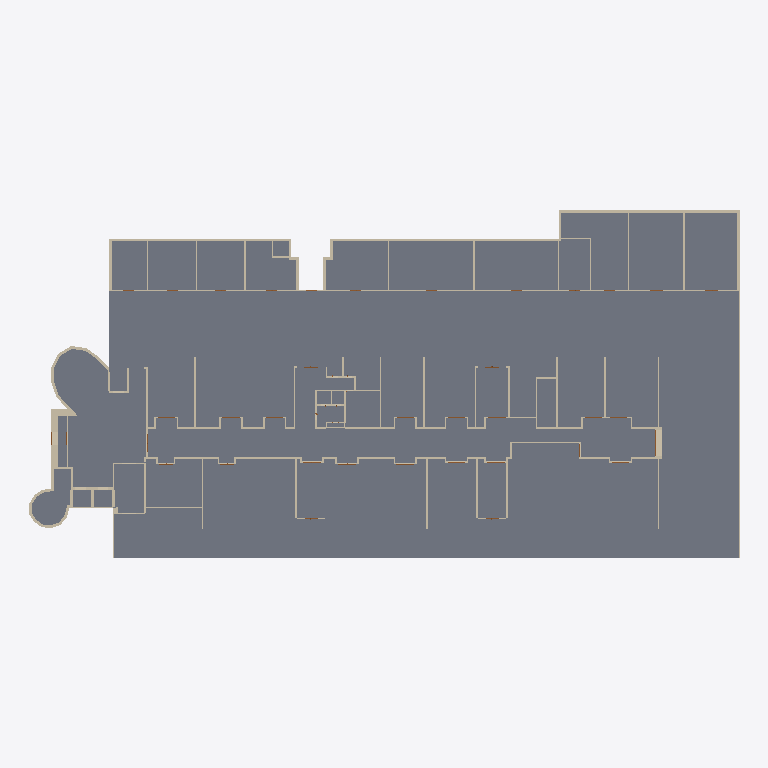
Plan cut of the same IFC building model at storey 'BuildingStorey_-595cm' (level -5.95 m, cut at -4.55 m), seen from above with north up, elements coloured by IFC class (only those large enough to see are counted): 108 walls (beige), 46 slabs (grey). Cut surfaces are drawn darker.
Extent 97.0 m × 47.5 m × 22.4 m (x, y, z). Storeys (5): BuildingStorey_-595cm at -5.95 m; BuildingStorey_5cm at 0.05 m; BuildingStorey_517cm at 5.17 m; BuildingStorey_1029cm at 10.29 m; BuildingStorey_1558cm at 15.58 m. Elements (1250): 803 IfcWall, 251 IfcSlab, 144 IfcDoor, 52 IfcRoof.

HEADER;
FILE_DESCRIPTION(('ViewDefinition [ReferenceView_V1.2]','RevitIdentifiers [ContentGUID: , VersionGUID: 3ac0802c-2d9d-49f6-88c4-ba8e82d8c7b6, NumberOfSaves: 167]','CoordinateReference [CoordinateBase: Shared Coordinates, ProjectSite: Default Site]','ExchangeRequirement [BuildingService]'),'2;1');
FILE_NAME('DigitMan_Model_POLIMI-Edificio9_IFC_ReferenceView.ifc','2024-10-23T17:14:25+01:00',(''),(''),'ODA SDAI 22.12','Autodesk Revit 23.1.50.23 (ITA) - IFC 23.4.0.0','');
FILE_SCHEMA(('IFC4'));
ENDSEC;
DATA;
#27=IFCPROJECT('3$gs5SJ4XC4fi69G$dtmE9',#18,'',$,$,'','',(#22),#168961);
#55=IFCSITE('3$gs5SJ4XC4fi69G$dtmEB',#18,'Default',$,$,#54,$,$,.ELEMENT.,(44,29,18,265686),(11,12,55,490570),0.0,$,$);
#32=IFCBUILDING('3$gs5SJ4XC4fi69G$dtmE8',#18,'Scuola Primaria Piero Calamandrei',$,$,#30,$,'Scuola Primaria Piero Calamandrei',.ELEMENT.,$,$,#31);
#36=IFCBUILDINGSTOREY('0bTJfTYZr6cPvRhOnmGklR',#18,'BuildingStorey_-595cm',$,'Livello:Livello',#35,$,'BuildingStorey_-595cm',.ELEMENT.,-595.00008);
#40=IFCBUILDINGSTOREY('0bTJfTYZr6cPvRhOnmGklQ',#18,'BuildingStorey_5cm',$,'Livello:Livello',#39,$,'BuildingStorey_5cm',.ELEMENT.,4.9999392);
#44=IFCBUILDINGSTOREY('0bTJfTYZr6cPvRhOnmGkl5',#18,'BuildingStorey_517cm',$,'Livello:Livello',#43,$,'BuildingStorey_517cm',.ELEMENT.,516.9999312);
#48=IFCBUILDINGSTOREY('0bTJfTYZr6cPvRhOnmGhj5',#18,'BuildingStorey_1029cm',$,'Livello:Livello',#47,$,'BuildingStorey_1029cm',.ELEMENT.,1028.9999232);
#52=IFCBUILDINGSTOREY('0bTJfTYZr6cPvRhOnmGkl7',#18,'BuildingStorey_1558cm',$,'Livello:Livello',#51,$,'BuildingStorey_1558cm',.ELEMENT.,1558.0001352000002);
#128093=IFCSLAB('0bTJfTYZr6cPvRhOnmGkm5',#18,'Pavimento:FL_POLIMI-LC_GroundFloor:509936',$,'Pavimento:FL_POLIMI-LC_GroundFloor',#128082,#128092,'509936',.FLOOR.);
#126360=IFCSLAB('0bTJfTYZr6cPvRhOnmGkxz',#18,'Pavimento:FL_POLIMI-LC_GroundFloor:509192',$,'Pavimento:FL_POLIMI-LC_GroundFloor',#126349,#126359,'509192',.FLOOR.);
#127169=IFCSLAB('0bTJfTYZr6cPvRhOnmGkqm',#18,'Pavimento:FL_POLIMI-LC_GroundFloor:509637',$,'Pavimento:FL_POLIMI-LC_GroundFloor',#127158,#127168,'509637',.FLOOR.);
#127514=IFCSLAB('0bTJfTYZr6cPvRhOnmGkp1',#18,'Pavimento:FL_POLIMI-LC_GroundFloor:509748',$,'Pavimento:FL_POLIMI-LC_GroundFloor',#127503,#127513,'509748',.FLOOR.);
#126475=IFCSLAB('0bTJfTYZr6cPvRhOnmGktS',#18,'Pavimento:FL_POLIMI-LC_GroundFloor:509481',$,'Pavimento:FL_POLIMI-LC_GroundFloor',#126464,#126474,'509481',.FLOOR.);
#129483=IFCSLAB('0bTJfTYZr6cPvRhOnmGk9O',#18,'Pavimento:FL_POLIMI-LC_GroundFloor:510381',$,'Pavimento:FL_POLIMI-LC_GroundFloor',#129472,#129482,'510381',.FLOOR.);
#125948=IFCSLAB('0bTJfTYZr6cPvRhOnmGkz7',#18,'Pavimento:FL_POLIMI-LC_GroundFloor:509106',$,'Pavimento:FL_POLIMI-LC_GroundFloor',#125937,#125947,'509106',.FLOOR.);
#130179=IFCSLAB('0bTJfTYZr6cPvRhOnmGk72',#18,'Pavimento:FL_POLIMI-LC_GroundFloor:510519',$,'Pavimento:FL_POLIMI-LC_GroundFloor',#130168,#130178,'510519',.FLOOR.);
#130645=IFCSLAB('0bTJfTYZr6cPvRhOnmGk68',#18,'Pavimento:FL_POLIMI-LC_GroundFloor:510589',$,'Pavimento:FL_POLIMI-LC_GroundFloor',#130634,#130644,'510589',.FLOOR.);
#130528=IFCSLAB('0bTJfTYZr6cPvRhOnmGk6O',#18,'Pavimento:FL_POLIMI-LC_GroundFloor:510573',$,'Pavimento:FL_POLIMI-LC_GroundFloor',#130517,#130527,'510573',.FLOOR.);
#130062=IFCSLAB('0bTJfTYZr6cPvRhOnmGk7I',#18,'Pavimento:FL_POLIMI-LC_GroundFloor:510503',$,'Pavimento:FL_POLIMI-LC_GroundFloor',#130051,#130061,'510503',.FLOOR.);
#130296=IFCSLAB('0bTJfTYZr6cPvRhOnmGk6o',#18,'Pavimento:FL_POLIMI-LC_GroundFloor:510535',$,'Pavimento:FL_POLIMI-LC_GroundFloor',#130285,#130295,'510535',.FLOOR.);
#127054=IFCSLAB('0bTJfTYZr6cPvRhOnmGkrP',#18,'Pavimento:FL_POLIMI-LC_GroundFloor:509612',$,'Pavimento:FL_POLIMI-LC_GroundFloor',#127043,#127053,'509612',.FLOOR.);
#129136=IFCSLAB('0bTJfTYZr6cPvRhOnmGkAg',#18,'Pavimento:FL_POLIMI-LC_GroundFloor:510303',$,'Pavimento:FL_POLIMI-LC_GroundFloor',#129125,#129135,'510303',.FLOOR.);
#127399=IFCSLAB('0bTJfTYZr6cPvRhOnmGkpd',#18,'Pavimento:FL_POLIMI-LC_GroundFloor:509714',$,'Pavimento:FL_POLIMI-LC_GroundFloor',#127388,#127398,'509714',.FLOOR.);
#128208=IFCSLAB('0bTJfTYZr6cPvRhOnmGkDc',#18,'Pavimento:FL_POLIMI-LC_GroundFloor:510099',$,'Pavimento:FL_POLIMI-LC_GroundFloor',#128197,#128207,'510099',.FLOOR.);
#129368=IFCSLAB('0bTJfTYZr6cPvRhOnmGk9X',#18,'Pavimento:FL_POLIMI-LC_GroundFloor:510356',$,'Pavimento:FL_POLIMI-LC_GroundFloor',#129357,#129367,'510356',.FLOOR.);
#130762=IFCSLAB('0bTJfTYZr6cPvRhOnmGk5u',#18,'Pavimento:FL_POLIMI-LC_GroundFloor:510605',$,'Pavimento:FL_POLIMI-LC_GroundFloor',#130751,#130761,'510605',.FLOOR.);
#129021=IFCSLAB('0bTJfTYZr6cPvRhOnmGkAr',#18,'Pavimento:FL_POLIMI-LC_GroundFloor:510272',$,'Pavimento:FL_POLIMI-LC_GroundFloor',#129010,#129020,'510272',.FLOOR.);
#127861=IFCSLAB('0bTJfTYZr6cPvRhOnmGkn2',#18,'Pavimento:FL_POLIMI-LC_GroundFloor:509879',$,'Pavimento:FL_POLIMI-LC_GroundFloor',#127850,#127860,'509879',.FLOOR.);
#128323=IFCSLAB('0bTJfTYZr6cPvRhOnmGkD0',#18,'Pavimento:FL_POLIMI-LC_GroundFloor:510133',$,'Pavimento:FL_POLIMI-LC_GroundFloor',#128312,#128322,'510133',.FLOOR.);
#131109=IFCSLAB('0bTJfTYZr6cPvRhOnmGk4v',#18,'Pavimento:FL_POLIMI-LC_GroundFloor:510668',$,'Pavimento:FL_POLIMI-LC_GroundFloor',#131098,#131108,'510668',.FLOOR.);
#130992=IFCSLAB('0bTJfTYZr6cPvRhOnmGk59',#18,'Pavimento:FL_POLIMI-LC_GroundFloor:510652',$,'Pavimento:FL_POLIMI-LC_GroundFloor',#130981,#130991,'510652',.FLOOR.);
#130877=IFCSLAB('0bTJfTYZr6cPvRhOnmGk5M',#18,'Pavimento:FL_POLIMI-LC_GroundFloor:510627',$,'Pavimento:FL_POLIMI-LC_GroundFloor',#130866,#130876,'510627',.FLOOR.);
#129713=IFCSLAB('0bTJfTYZr6cPvRhOnmGk8T',#18,'Pavimento:FL_POLIMI-LC_GroundFloor:510440',$,'Pavimento:FL_POLIMI-LC_GroundFloor',#129702,#129712,'510440',.FLOOR.);
#129945=IFCSLAB('0bTJfTYZr6cPvRhOnmGk7Y',#18,'Pavimento:FL_POLIMI-LC_GroundFloor:510487',$,'Pavimento:FL_POLIMI-LC_GroundFloor',#129934,#129944,'510487',.FLOOR.);
#131226=IFCSLAB('0bTJfTYZr6cPvRhOnmGk4f',#18,'Pavimento:FL_POLIMI-LC_GroundFloor:510684',$,'Pavimento:FL_POLIMI-LC_GroundFloor',#131215,#131225,'510684',.FLOOR.);
#126939=IFCSLAB('0bTJfTYZr6cPvRhOnmGkrb',#18,'Pavimento:FL_POLIMI-LC_GroundFloor:509584',$,'Pavimento:FL_POLIMI-LC_GroundFloor',#126928,#126938,'509584',.FLOOR.);
#130411=IFCSLAB('0bTJfTYZr6cPvRhOnmGk6e',#18,'Pavimento:FL_POLIMI-LC_GroundFloor:510557',$,'Pavimento:FL_POLIMI-LC_GroundFloor',#130400,#130410,'510557',.FLOOR.);
#127284=IFCSLAB('0bTJfTYZr6cPvRhOnmGkq3',#18,'Pavimento:FL_POLIMI-LC_GroundFloor:509686',$,'Pavimento:FL_POLIMI-LC_GroundFloor',#127273,#127283,'509686',.FLOOR.);
#128438=IFCSLAB('0bTJfTYZr6cPvRhOnmGkCj',#18,'Pavimento:FL_POLIMI-LC_GroundFloor:510168',$,'Pavimento:FL_POLIMI-LC_GroundFloor',#128427,#128437,'510168',.FLOOR.);
#127629=IFCSLAB('0bTJfTYZr6cPvRhOnmGko4',#18,'Pavimento:FL_POLIMI-LC_GroundFloor:509809',$,'Pavimento:FL_POLIMI-LC_GroundFloor',#127618,#127628,'509809',.FLOOR.);
#128904=IFCSLAB('0bTJfTYZr6cPvRhOnmGkBI',#18,'Pavimento:FL_POLIMI-LC_GroundFloor:510247',$,'Pavimento:FL_POLIMI-LC_GroundFloor',#128893,#128903,'510247',.FLOOR.);
#129828=IFCSLAB('0bTJfTYZr6cPvRhOnmGk7n',#18,'Pavimento:FL_POLIMI-LC_GroundFloor:510468',$,'Pavimento:FL_POLIMI-LC_GroundFloor',#129817,#129827,'510468',.FLOOR.);
#129598=IFCSLAB('0bTJfTYZr6cPvRhOnmGk8d',#18,'Pavimento:FL_POLIMI-LC_GroundFloor:510418',$,'Pavimento:FL_POLIMI-LC_GroundFloor',#129587,#129597,'510418',.FLOOR.);
#129251=IFCSLAB('0bTJfTYZr6cPvRhOnmGk9q',#18,'Pavimento:FL_POLIMI-LC_GroundFloor:510337',$,'Pavimento:FL_POLIMI-LC_GroundFloor',#129240,#129250,'510337',.FLOOR.);
#126824=IFCSLAB('0bTJfTYZr6cPvRhOnmGks2',#18,'Pavimento:FL_POLIMI-LC_GroundFloor:509559',$,'Pavimento:FL_POLIMI-LC_GroundFloor',#126813,#126823,'509559',.FLOOR.);
#126126=IFCSLAB('0bTJfTYZr6cPvRhOnmGkyV',#18,'Pavimento:FL_POLIMI-LC_GroundFloor:509162',$,'Pavimento:FL_POLIMI-LC_GroundFloor',#126115,#126125,'509162',.FLOOR.);
#127976=IFCSLAB('0bTJfTYZr6cPvRhOnmGkmL',#18,'Pavimento:FL_POLIMI-LC_GroundFloor:509920',$,'Pavimento:FL_POLIMI-LC_GroundFloor',#127965,#127975,'509920',.FLOOR.);
#23251=IFCWALL('0bTJfTYZr6cPvRhOnmGkkI',#18,'Muro di base:WL_POLIMI-LC_EW03:508007',$,'Muro di base:WL_POLIMI-LC_EW03',#23156,#23250,'508007',.NOTDEFINED.);
#127744=IFCSLAB('0bTJfTYZr6cPvRhOnmGknI',#18,'Pavimento:FL_POLIMI-LC_GroundFloor:509863',$,'Pavimento:FL_POLIMI-LC_GroundFloor',#127733,#127743,'509863',.FLOOR.);
#128555=IFCSLAB('0bTJfTYZr6cPvRhOnmGkC4',#18,'Pavimento:FL_POLIMI-LC_GroundFloor:510193',$,'Pavimento:FL_POLIMI-LC_GroundFloor',#128544,#128554,'510193',.FLOOR.);
#128672=IFCSLAB('0bTJfTYZr6cPvRhOnmGkBq',#18,'Pavimento:FL_POLIMI-LC_GroundFloor:510209',$,'Pavimento:FL_POLIMI-LC_GroundFloor',#128661,#128671,'510209',.FLOOR.);
#34162=IFCWALL('0bTJfTYZr6cPvRhOnmGkis',#18,'Muro di base:WL_VirtualWall:508099',$,'Muro di base:WL_VirtualWall',#34150,#34161,'508099',.NOTDEFINED.);
#131343=IFCSLAB('0bTJfTYZr6cPvRhOnmGk4P',#18,'Pavimento:FL_POLIMI-LC_GroundFloor:510700',$,'Pavimento:FL_POLIMI-LC_GroundFloor',#131332,#131342,'510700',.FLOOR.);
#43294=IFCWALL('0bTJfTYZr6cPvRhOnmGkhl',#18,'Muro di base:WL_POLIMI-LC_FC300-2:508186',$,'Muro di base:WL_POLIMI-LC_FC300-2',#43242,#43293,'508186',.NOTDEFINED.);
#43670=IFCWALL('0bTJfTYZr6cPvRhOnmGkhh',#18,'Muro di base:WL_POLIMI-LC_FC300-2:508190',$,'Muro di base:WL_POLIMI-LC_FC300-2',#43618,#43669,'508190',.NOTDEFINED.);
#78270=IFCWALL('0bTJfTYZr6cPvRhOnmGkbI',#18,'Muro di base:WL_POLIMI-LC_EW05:508583',$,'Muro di base:WL_POLIMI-LC_EW05',#78175,#78269,'508583',.NOTDEFINED.);
#126707=IFCSLAB('0bTJfTYZr6cPvRhOnmGksI',#18,'Pavimento:FL_POLIMI-LC_GroundFloor:509543',$,'Pavimento:FL_POLIMI-LC_GroundFloor',#126696,#126706,'509543',.FLOOR.);
#43764=IFCWALL('0bTJfTYZr6cPvRhOnmGkhg',#18,'Muro di base:WL_POLIMI-LC_FC300-2:508191',$,'Muro di base:WL_POLIMI-LC_FC300-2',#43712,#43763,'508191',.NOTDEFINED.);
#43858=IFCWALL('0bTJfTYZr6cPvRhOnmGkhL',#18,'Muro di base:WL_POLIMI-LC_FC300-2:508192',$,'Muro di base:WL_POLIMI-LC_FC300-2',#43806,#43857,'508192',.NOTDEFINED.);
#43482=IFCWALL('0bTJfTYZr6cPvRhOnmGkhf',#18,'Muro di base:WL_POLIMI-LC_FC300-2:508188',$,'Muro di base:WL_POLIMI-LC_FC300-2',#43430,#43481,'508188',.NOTDEFINED.);
#43388=IFCWALL('0bTJfTYZr6cPvRhOnmGkhk',#18,'Muro di base:WL_POLIMI-LC_FC300-2:508187',$,'Muro di base:WL_POLIMI-LC_FC300-2',#43336,#43387,'508187',.NOTDEFINED.);
#126590=IFCSLAB('0bTJfTYZr6cPvRhOnmGksY',#18,'Pavimento:FL_POLIMI-LC_GroundFloor:509527',$,'Pavimento:FL_POLIMI-LC_GroundFloor',#126579,#126589,'509527',.FLOOR.);
#121777=IFCWALL('0bTJfTYZr6cPvRhOnmGkzp',#18,'Muro di base:WL_POLIMI-LC_IW02:509062',$,'Muro di base:WL_POLIMI-LC_IW02',#121707,#121776,'509062',.NOTDEFINED.);
#44798=IFCWALL('0bTJfTYZr6cPvRhOnmGkhV',#18,'Muro di base:WL_POLIMI-LC_FC300-2:508202',$,'Muro di base:WL_POLIMI-LC_FC300-2',#44746,#44797,'508202',.NOTDEFINED.);
#92674=IFCWALL('0bTJfTYZr6cPvRhOnmGkYh',#18,'Muro di base:WL_POLIMI-LC_IW02:508766',$,'Muro di base:WL_POLIMI-LC_IW02',#92604,#92673,'508766',.NOTDEFINED.);
#100486=IFCWALL('0bTJfTYZr6cPvRhOnmGkXz',#18,'Muro di base:WL_POLIMI-LC_IW02:508808',$,'Muro di base:WL_POLIMI-LC_IW02',#100416,#100485,'508808',.NOTDEFINED.);
#120286=IFCWALL('0bTJfTYZr6cPvRhOnmGk_3',#18,'Muro di base:WL_POLIMI-LC_IW02:509046',$,'Muro di base:WL_POLIMI-LC_IW02',#120216,#120285,'509046',.NOTDEFINED.);
#24081=IFCWALL('0bTJfTYZr6cPvRhOnmGkkV',#18,'Muro di base:WL_POLIMI-LC_EW03:508010',$,'Muro di base:WL_POLIMI-LC_EW03',#24002,#24080,'508010',.NOTDEFINED.);
#64811=IFCWALL('0bTJfTYZr6cPvRhOnmGkdu',#18,'Muro di base:WL_POLIMI-LC_IW02:508429',$,'Muro di base:WL_POLIMI-LC_IW02',#64741,#64810,'508429',.NOTDEFINED.);
#82023=IFCWALL('0bTJfTYZr6cPvRhOnmGkai',#18,'Muro di base:WL_POLIMI-LC_IW02:508633',$,'Muro di base:WL_POLIMI-LC_IW02',#81953,#82022,'508633',.NOTDEFINED.);
#99644=IFCWALL('0bTJfTYZr6cPvRhOnmGkY9',#18,'Muro di base:WL_POLIMI-LC_IW02:508796',$,'Muro di base:WL_POLIMI-LC_IW02',#99574,#99643,'508796',.NOTDEFINED.);
#100084=IFCWALL('0bTJfTYZr6cPvRhOnmGkXq',#18,'Muro di base:WL_POLIMI-LC_IW02:508801',$,'Muro di base:WL_POLIMI-LC_IW02',#100014,#100083,'508801',.NOTDEFINED.);
#100598=IFCWALL('0bTJfTYZr6cPvRhOnmGkXy',#18,'Muro di base:WL_POLIMI-LC_IW02:508809',$,'Muro di base:WL_POLIMI-LC_IW02',#100528,#100597,'508809',.NOTDEFINED.);
#44234=IFCWALL('0bTJfTYZr6cPvRhOnmGkhH',#18,'Muro di base:WL_POLIMI-LC_FC300-2:508196',$,'Muro di base:WL_POLIMI-LC_FC300-2',#44182,#44233,'508196',.NOTDEFINED.);
#99972=IFCWALL('0bTJfTYZr6cPvRhOnmGkXr',#18,'Muro di base:WL_POLIMI-LC_IW02:508800',$,'Muro di base:WL_POLIMI-LC_IW02',#99902,#99971,'508800',.NOTDEFINED.);
#99276=IFCWALL('0bTJfTYZr6cPvRhOnmGkYD',#18,'Muro di base:WL_POLIMI-LC_IW02:508792',$,'Muro di base:WL_POLIMI-LC_IW02',#99206,#99275,'508792',.NOTDEFINED.);
#33310=IFCWALL('0bTJfTYZr6cPvRhOnmGkjC',#18,'Muro di base:WL_POLIMI-LC_FC300-2:508089',$,'Muro di base:WL_POLIMI-LC_FC300-2',#33257,#33309,'508089',.NOTDEFINED.);
#33142=IFCWALL('0bTJfTYZr6cPvRhOnmGkj2',#18,'Muro di base:WL_POLIMI-LC_FC300-2:508087',$,'Muro di base:WL_POLIMI-LC_FC300-2',#33089,#33141,'508087',.NOTDEFINED.);
#43576=IFCWALL('0bTJfTYZr6cPvRhOnmGkhe',#18,'Muro di base:WL_POLIMI-LC_FC300-2:508189',$,'Muro di base:WL_POLIMI-LC_FC300-2',#43524,#43575,'508189',.NOTDEFINED.);
#33502=IFCWALL('0bTJfTYZr6cPvRhOnmGkjE',#18,'Muro di base:WL_POLIMI-LC_FC300-2:508091',$,'Muro di base:WL_POLIMI-LC_FC300-2',#33449,#33501,'508091',.NOTDEFINED.);
#34036=IFCWALL('0bTJfTYZr6cPvRhOnmGkiq',#18,'Muro di base:WL_VirtualWall:508097',$,'Muro di base:WL_VirtualWall',#34024,#34035,'508097',.NOTDEFINED.);
#33598=IFCWALL('0bTJfTYZr6cPvRhOnmGkj9',#18,'Muro di base:WL_POLIMI-LC_FC300-2:508092',$,'Muro di base:WL_POLIMI-LC_FC300-2',#33545,#33597,'508092',.NOTDEFINED.);
#33407=IFCWALL('0bTJfTYZr6cPvRhOnmGkjF',#18,'Muro di base:WL_POLIMI-LC_FC300-2:508090',$,'Muro di base:WL_POLIMI-LC_FC300-2',#33353,#33406,'508090',.NOTDEFINED.);
#32759=IFCWALL('0bTJfTYZr6cPvRhOnmGkj6',#18,'Muro di base:WL_POLIMI-LC_FC300-2:508083',$,'Muro di base:WL_POLIMI-LC_FC300-2',#32706,#32758,'508083',.NOTDEFINED.);
ENDSEC;
